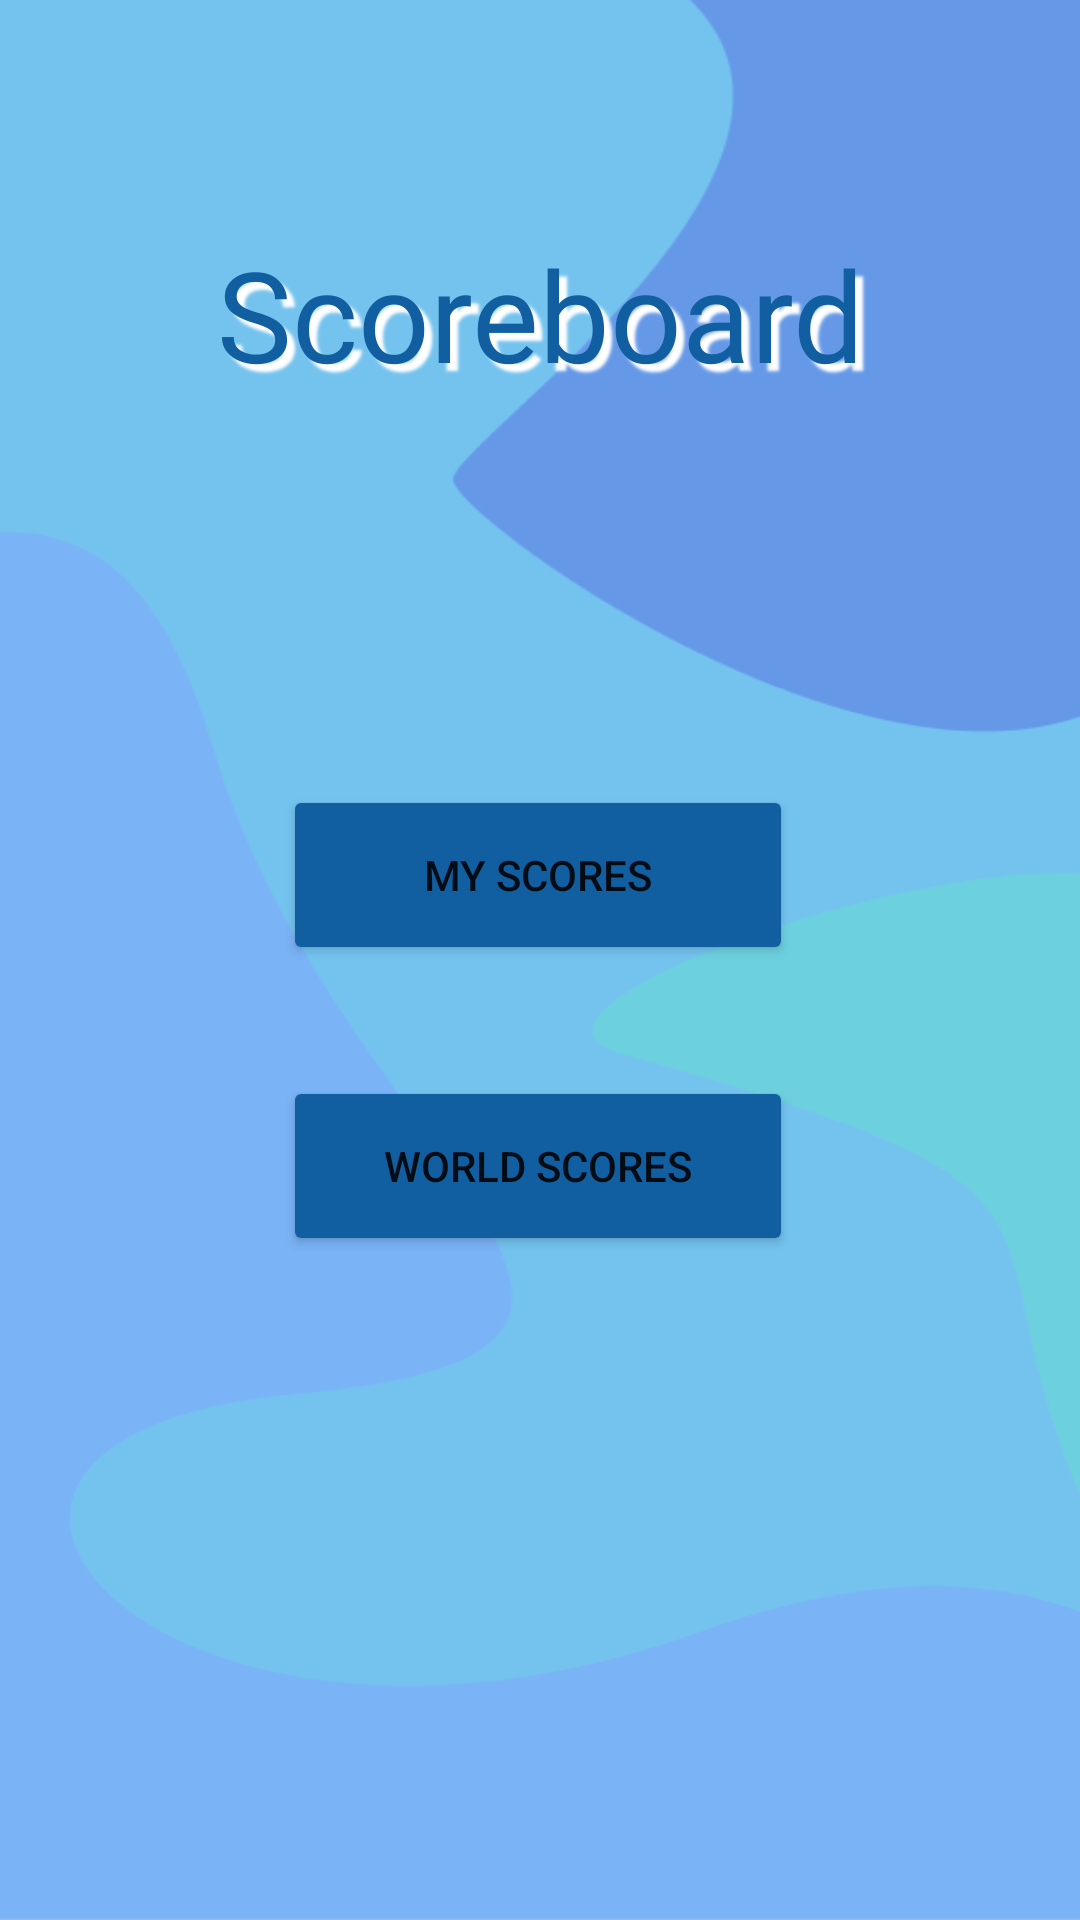

Write the Android layout XML for this screen, with the resource values it uses.
<!-- AndroidManifest.xml: application theme Theme.SETCardGame -->
<!-- res/layout/activity_scoreboard.xml -->
<?xml version="1.0" encoding="utf-8"?>
<androidx.constraintlayout.widget.ConstraintLayout xmlns:android="http://schemas.android.com/apk/res/android"
    xmlns:app="http://schemas.android.com/apk/res-auto"
    xmlns:tools="http://schemas.android.com/tools"
    android:layout_width="match_parent"
    android:layout_height="match_parent"
    tools:context=".ViewModel.scoreboard.ScoreboardActivity"
    android:background="@drawable/set_background">

    <TextView
        android:id="@+id/scoreboardTV"
        android:layout_width="0dp"
        android:layout_height="wrap_content"
        android:fontFamily="@font/archivo_black"
        android:gravity="center"
        android:shadowColor="@color/white"
        android:shadowDx="8"
        android:shadowDy="8"
        android:shadowRadius="2"
        android:text="@string/scoreboardText"
        android:textColor="@color/blue"
        android:textSize="42sp"
        app:layout_constraintBottom_toTopOf="@+id/view"
        app:layout_constraintEnd_toEndOf="parent"
        app:layout_constraintHorizontal_bias="0.0"
        app:layout_constraintStart_toStartOf="parent"
        app:layout_constraintTop_toTopOf="parent"
        app:layout_constraintVertical_bias="0.459" />

    <View
        android:id="@+id/view"
        android:layout_width="266dp"
        android:layout_height="236dp"
        android:background="@drawable/radius"
        app:layout_constraintBottom_toBottomOf="parent"
        app:layout_constraintEnd_toEndOf="parent"
        app:layout_constraintHorizontal_bias="0.496"
        app:layout_constraintStart_toStartOf="parent"
        app:layout_constraintTop_toTopOf="parent"
        app:layout_constraintVertical_bias="0.551" />

    <Button
        android:id="@+id/worldScoreBtn"
        android:layout_width="170dp"
        android:layout_height="60dp"
        android:backgroundTint="@color/blue"
        android:gravity="center"
        android:onClick="switchToWorldScores"
        android:text="@string/worldScoresText"
        app:layout_constraintBottom_toBottomOf="@+id/view"
        app:layout_constraintEnd_toEndOf="parent"
        app:layout_constraintHorizontal_bias="0.497"
        app:layout_constraintStart_toStartOf="parent"
        app:layout_constraintTop_toBottomOf="@+id/myScoreBtn"
        app:layout_constraintVertical_bias="0.48" />

    <Button
        android:id="@+id/myScoreBtn"
        android:layout_width="170dp"
        android:layout_height="60dp"
        android:backgroundTint="@color/blue"
        android:gravity="center"
        android:onClick="switchToMyScores"
        android:text="@string/myScoreText"
        app:layout_constraintBottom_toBottomOf="@+id/view"
        app:layout_constraintEnd_toEndOf="parent"
        app:layout_constraintHorizontal_bias="0.497"
        app:layout_constraintStart_toStartOf="parent"
        app:layout_constraintTop_toTopOf="@+id/view"
        app:layout_constraintVertical_bias="0.221" />

</androidx.constraintlayout.widget.ConstraintLayout>
<!-- resources referenced by this layout -->
<resources>
  <color name="blue">#115EA1</color>
  <color name="white">#FFFFFFFF</color>
  <!-- drawable set_background: png bitmap (drawable-v24, 15068 bytes) -->
  <string name="myScoreText">My Scores</string>
  <string name="scoreboardText">Scoreboard</string>
  <string name="worldScoresText">World Scores</string>
  <style name="Theme.SETCardGame" parent="Theme.MaterialComponents.DayNight.DarkActionBar">
          
          <item name="colorPrimary">@color/blue</item>
          <item name="colorPrimaryVariant">@color/blue</item>
          <item name="colorOnPrimary">@color/white</item>
          
          <item name="colorSecondary">@color/blue</item>
          <item name="colorSecondaryVariant">@color/blue</item>
          <item name="colorOnSecondary">@color/black</item>
          
          <item name="android:statusBarColor" tools:targetApi="l">?attr/colorPrimaryVariant</item>
          
      </style>
  <color name="black">#FF000000</color>
</resources>
